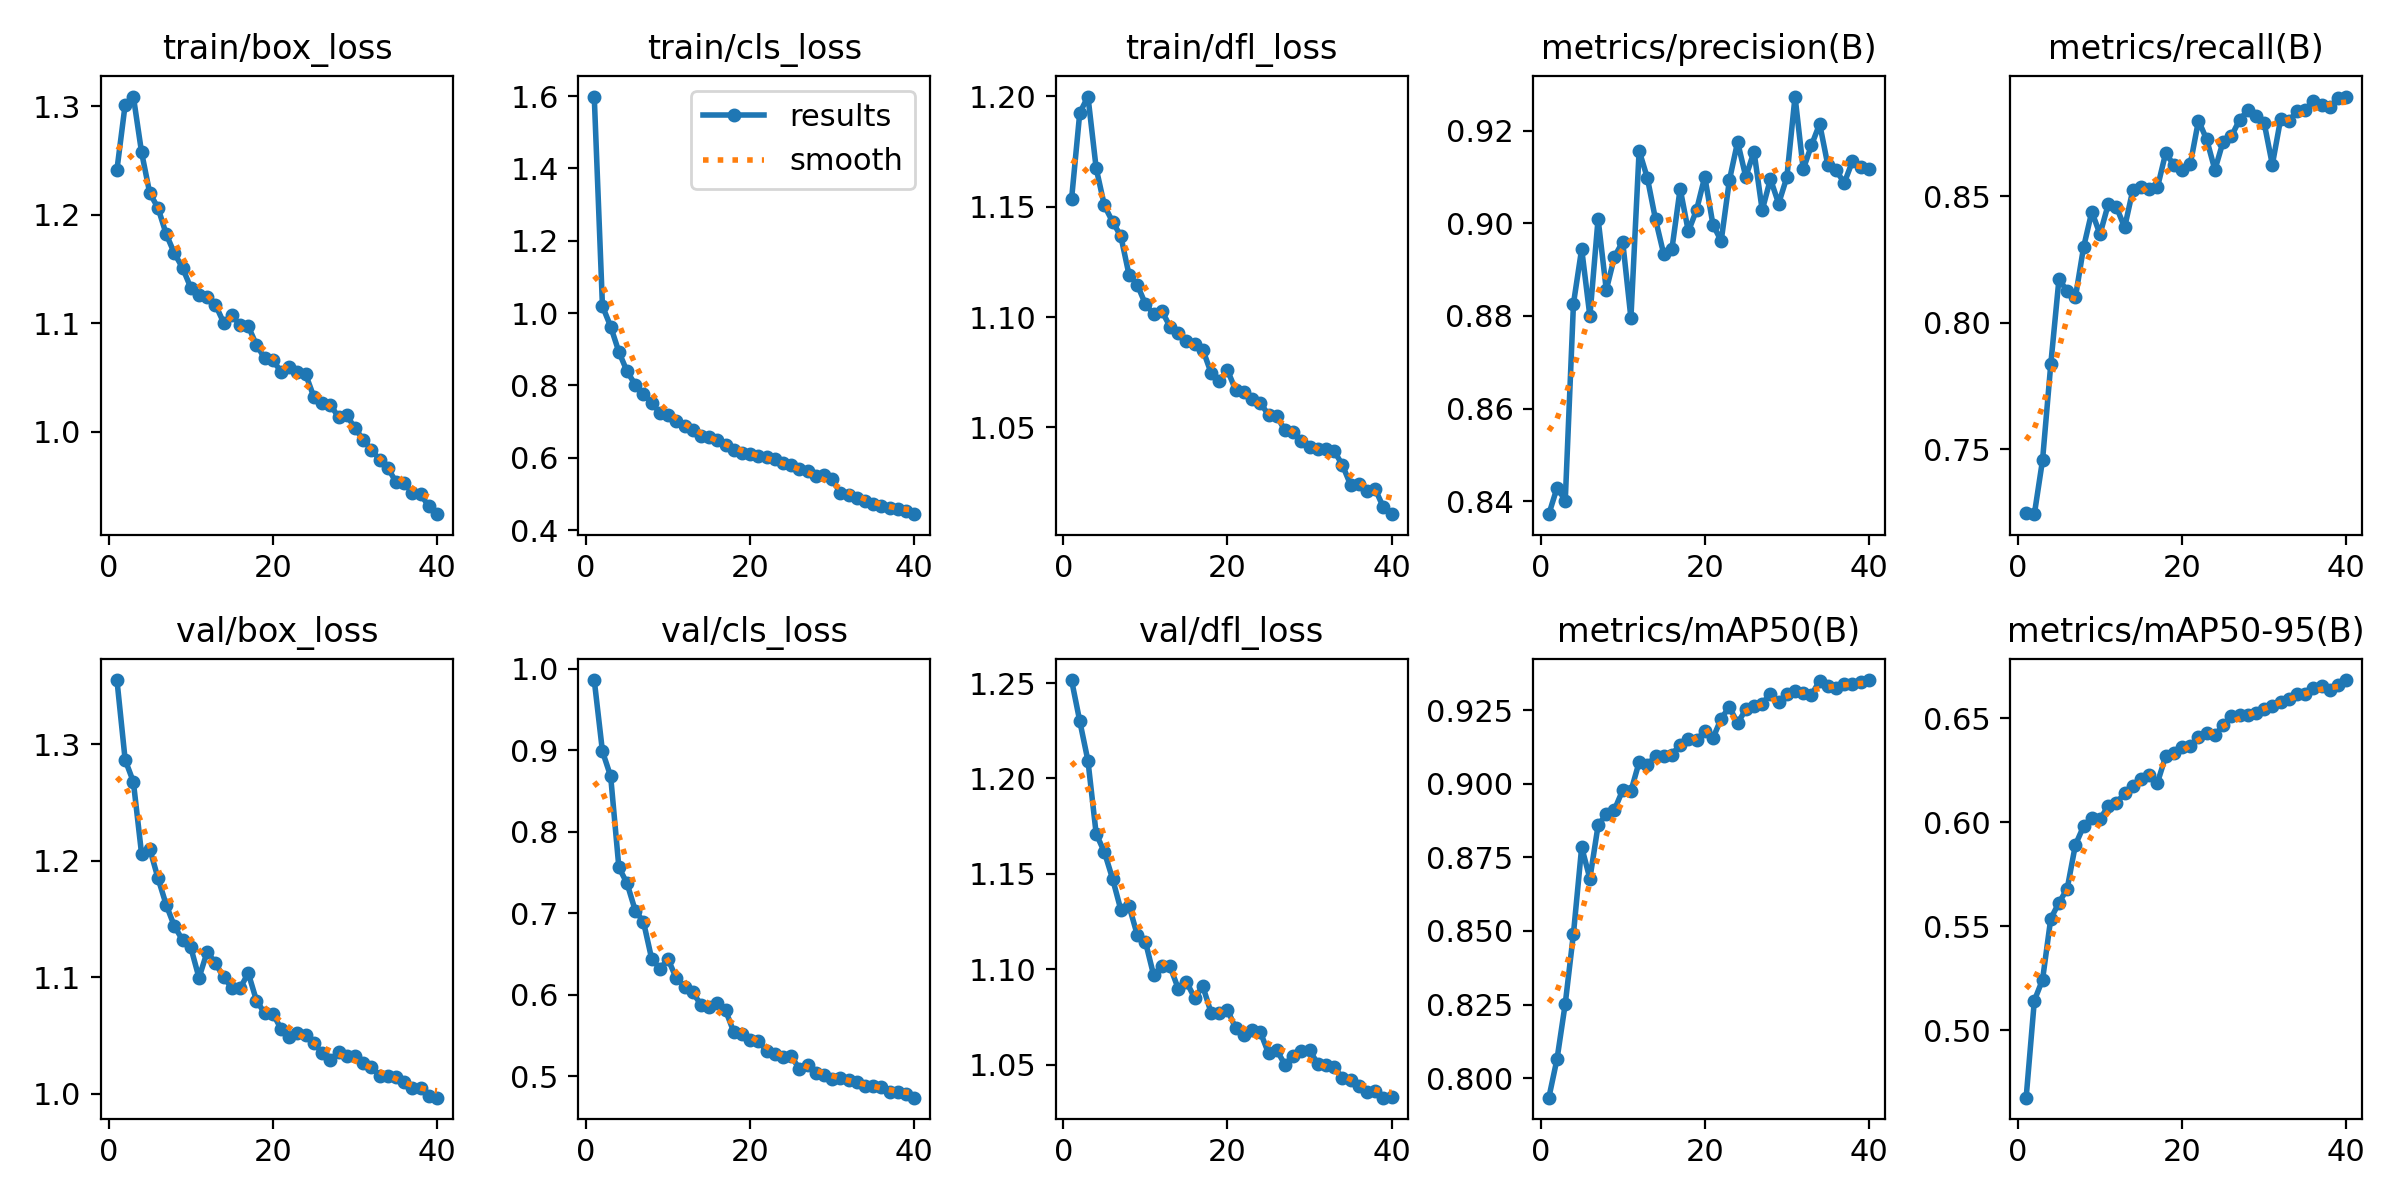

The file beside this chart, header and first rows:
epoch, time, train/box_loss, train/cls_loss, train/dfl_loss, metrics/precision(B), metrics/recall(B), metrics/mAP50(B), metrics/mAP50-95(B), val/box_loss, val/cls_loss, val/dfl_loss, lr/pg0, lr/pg1, lr/pg2
1, 632.9, 1.242, 1.599, 1.153, 0.8372, 0.7245, 0.7933, 0.4677, 1.355, 0.986, 1.252, 0.0006661, 0.0006661, 0.0006661
2, 1229, 1.301, 1.02, 1.192, 0.8429, 0.7242, 0.8065, 0.5144, 1.287, 0.8985, 1.23, 0.0013, 0.0013, 0.0013
3, 1823, 1.309, 0.9629, 1.2, 0.8401, 0.7457, 0.8253, 0.5244, 1.268, 0.868, 1.209, 0.001901, 0.001901, 0.001901
4, 2418, 1.258, 0.8929, 1.167, 0.8827, 0.7835, 0.8491, 0.5538, 1.206, 0.7563, 1.171, 0.001852, 0.001852, 0.001852
5, 3013, 1.22, 0.8389, 1.15, 0.8944, 0.8173, 0.8785, 0.5614, 1.21, 0.7366, 1.161, 0.001802, 0.001802, 0.001802
6, 3608, 1.206, 0.8021, 1.143, 0.8799, 0.8124, 0.8678, 0.5681, 1.185, 0.7032, 1.147, 0.001752, 0.001752, 0.001752
7, 4199, 1.182, 0.7765, 1.137, 0.901, 0.8101, 0.8859, 0.5892, 1.162, 0.6894, 1.131, 0.001703, 0.001703, 0.001703
8, 4787, 1.164, 0.7518, 1.119, 0.8856, 0.8299, 0.8898, 0.5982, 1.144, 0.644, 1.133, 0.001654, 0.001654, 0.001654
9, 5371, 1.151, 0.7243, 1.115, 0.8928, 0.8439, 0.8912, 0.602, 1.132, 0.6321, 1.118, 0.001604, 0.001604, 0.001604
10, 5959, 1.133, 0.7175, 1.106, 0.896, 0.835, 0.8979, 0.6016, 1.125, 0.6435, 1.115, 0.001554, 0.001554, 0.001554
11, 6548, 1.126, 0.701, 1.101, 0.8795, 0.8468, 0.8975, 0.6079, 1.099, 0.6203, 1.097, 0.001505, 0.001505, 0.001505
12, 7143, 1.124, 0.6893, 1.103, 0.9157, 0.8458, 0.9074, 0.6095, 1.122, 0.6098, 1.102, 0.001455, 0.001455, 0.001455
13, 7738, 1.117, 0.6777, 1.096, 0.9098, 0.8377, 0.9066, 0.6139, 1.112, 0.6028, 1.102, 0.001406, 0.001406, 0.001406
14, 8333, 1.101, 0.6605, 1.093, 0.9008, 0.8525, 0.9094, 0.6176, 1.1, 0.588, 1.09, 0.001357, 0.001357, 0.001357
15, 8927, 1.107, 0.657, 1.089, 0.8933, 0.8537, 0.9093, 0.621, 1.091, 0.5854, 1.093, 0.001307, 0.001307, 0.001307
16, 9525, 1.098, 0.6484, 1.088, 0.8945, 0.8528, 0.91, 0.6228, 1.09, 0.5894, 1.085, 0.001257, 0.001257, 0.001257
17, 10123, 1.097, 0.6344, 1.085, 0.9074, 0.8536, 0.9133, 0.6191, 1.104, 0.5811, 1.091, 0.001208, 0.001208, 0.001208
18, 10727, 1.08, 0.6226, 1.075, 0.8982, 0.8671, 0.9152, 0.6317, 1.08, 0.5545, 1.077, 0.001159, 0.001159, 0.001159
19, 11328, 1.068, 0.6128, 1.071, 0.9029, 0.8625, 0.9148, 0.6332, 1.069, 0.5521, 1.077, 0.001109, 0.001109, 0.001109
20, 11925, 1.066, 0.6097, 1.076, 0.91, 0.8604, 0.9181, 0.6364, 1.069, 0.545, 1.079, 0.001059, 0.001059, 0.001059
21, 12521, 1.055, 0.604, 1.067, 0.8997, 0.8627, 0.9155, 0.6368, 1.056, 0.543, 1.069, 0.00101, 0.00101, 0.00101
22, 13125, 1.059, 0.6009, 1.066, 0.8962, 0.88, 0.9222, 0.6411, 1.048, 0.5312, 1.066, 0.0009605, 0.0009605, 0.0009605
23, 13717, 1.055, 0.5973, 1.063, 0.9093, 0.8725, 0.9262, 0.6431, 1.052, 0.5279, 1.068, 0.000911, 0.000911, 0.000911
24, 14316, 1.053, 0.5854, 1.061, 0.9175, 0.8605, 0.9206, 0.6419, 1.05, 0.5243, 1.067, 0.0008615, 0.0008615, 0.0008615
25, 14914, 1.032, 0.5805, 1.056, 0.91, 0.8717, 0.9253, 0.6466, 1.044, 0.5243, 1.056, 0.000812, 0.000812, 0.000812
26, 15509, 1.026, 0.5681, 1.055, 0.9155, 0.8737, 0.9264, 0.6511, 1.035, 0.5094, 1.058, 0.0007625, 0.0007625, 0.0007625
27, 16104, 1.025, 0.5633, 1.049, 0.9028, 0.8803, 0.9273, 0.6516, 1.029, 0.5142, 1.05, 0.000713, 0.000713, 0.000713
28, 16698, 1.014, 0.5499, 1.048, 0.9095, 0.884, 0.9307, 0.6517, 1.036, 0.5035, 1.055, 0.0006635, 0.0006635, 0.0006635
29, 17294, 1.015, 0.5538, 1.044, 0.9042, 0.8817, 0.9278, 0.6525, 1.033, 0.5011, 1.057, 0.000614, 0.000614, 0.000614
30, 17889, 1.003, 0.5414, 1.041, 0.9099, 0.8791, 0.9304, 0.6545, 1.032, 0.4966, 1.058, 0.0005645, 0.0005645, 0.0005645
31, 18462, 0.9928, 0.5016, 1.04, 0.9274, 0.8625, 0.9316, 0.6557, 1.026, 0.4975, 1.051, 0.000515, 0.000515, 0.000515
32, 19035, 0.9835, 0.4969, 1.04, 0.9116, 0.8804, 0.9309, 0.6577, 1.023, 0.4959, 1.05, 0.0004655, 0.0004655, 0.0004655
33, 19611, 0.9743, 0.4884, 1.039, 0.9168, 0.8797, 0.9302, 0.6592, 1.015, 0.4935, 1.049, 0.000416, 0.000416, 0.000416
34, 20186, 0.9669, 0.4799, 1.033, 0.9215, 0.8837, 0.9351, 0.6617, 1.015, 0.4884, 1.043, 0.0003665, 0.0003665, 0.0003665
35, 20758, 0.9537, 0.4722, 1.024, 0.9125, 0.884, 0.9332, 0.6617, 1.014, 0.4882, 1.042, 0.000317, 0.000317, 0.000317
36, 21333, 0.953, 0.4663, 1.024, 0.9114, 0.8877, 0.9325, 0.6648, 1.01, 0.4869, 1.039, 0.0002675, 0.0002675, 0.0002675
37, 21902, 0.9431, 0.4604, 1.021, 0.9087, 0.8862, 0.9339, 0.6656, 1.005, 0.4813, 1.036, 0.000218, 0.000218, 0.000218
38, 22475, 0.9426, 0.4585, 1.022, 0.9134, 0.8853, 0.9341, 0.6638, 1.004, 0.4804, 1.036, 0.0001685, 0.0001685, 0.0001685
39, 23044, 0.9311, 0.4518, 1.014, 0.9121, 0.8889, 0.9346, 0.6661, 0.9976, 0.4779, 1.033, 0.000119, 0.000119, 0.000119
40, 23616, 0.924, 0.4442, 1.011, 0.9117, 0.8895, 0.9353, 0.6684, 0.9965, 0.4738, 1.033, 6.95e-05, 6.95e-05, 6.95e-05
